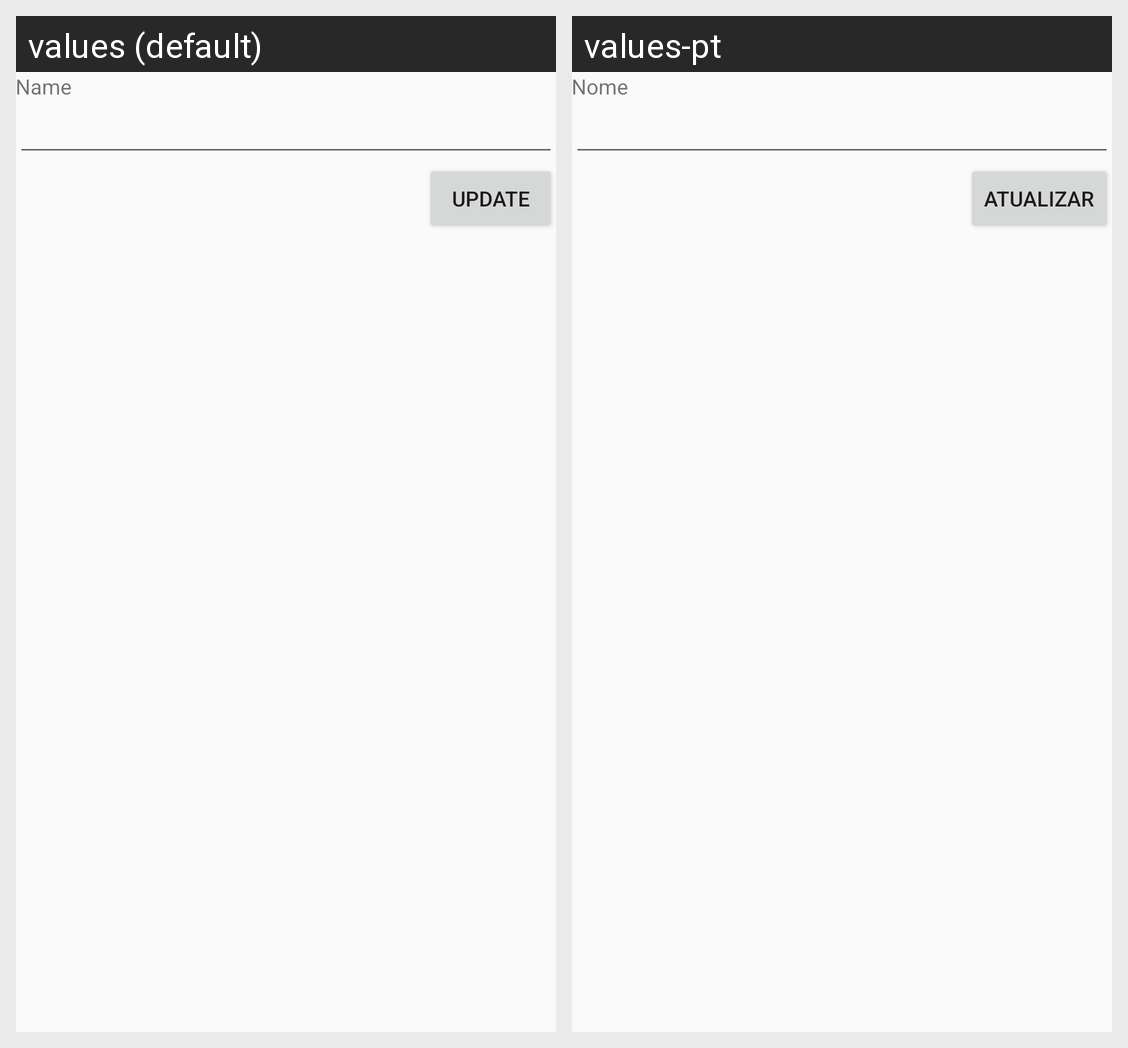

Strings drawn on this Android screen and how each of the app's shown locales translates them:
Android screen res/layout/dialog_editar_dog.xml rendered under 2 locales, left to right: values (default), values-pt. Device: Nexus 5 (rendered at 1080×1920; each locale shown at half size, 540×960, under a caption strip naming it); theme AppTheme.NoActionBar.
Strings drawn on this screen, with the default value and each locale's value (text and hints the layout hard-codes, and strings that could not be matched under every locale, appear in the picture but are not listed):

nome
  values: Name
  values-pt: Nome

Atualizar
  values: Update
  values-pt: Atualizar
